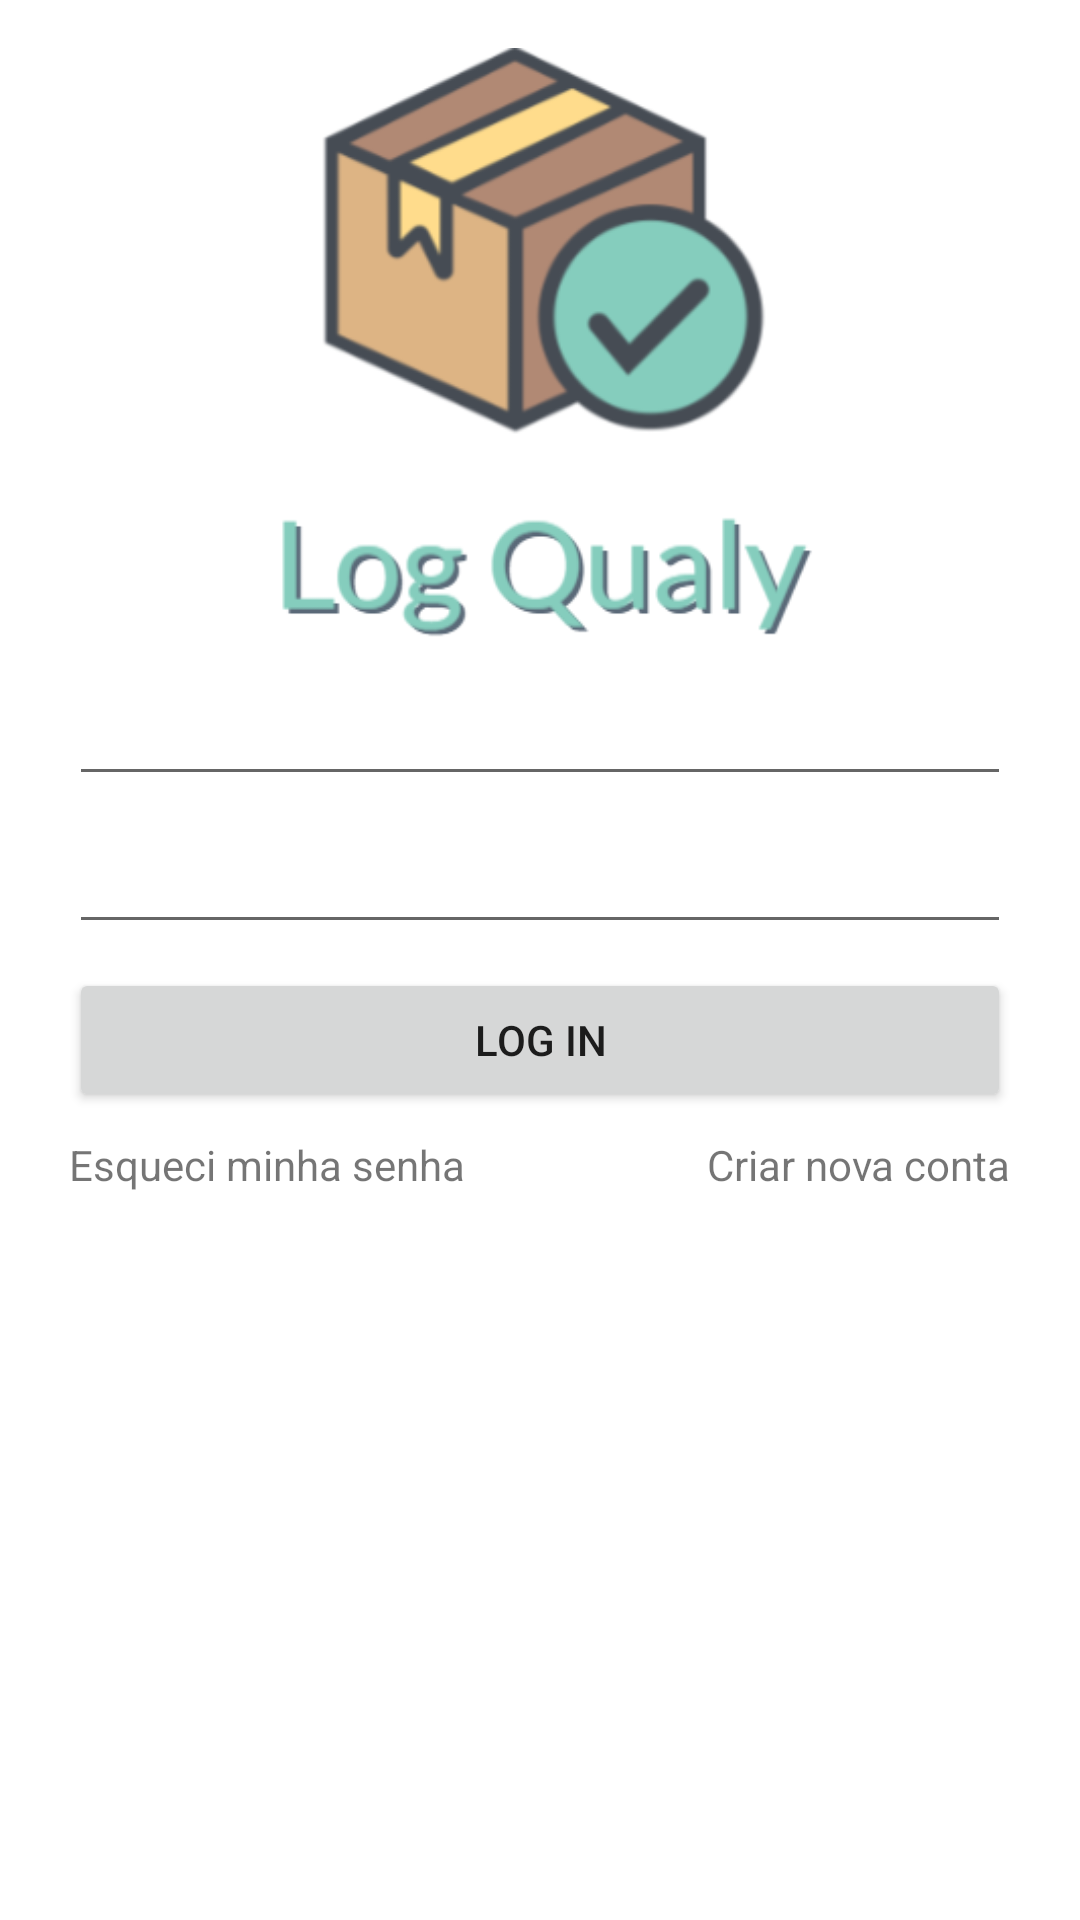

Write the Android layout XML for this screen, with the resource values it uses.
<!-- AndroidManifest.xml: application theme Theme.LogQualy -->
<!-- res/layout/activity_main.xml -->
<?xml version="1.0" encoding="utf-8"?>
<androidx.constraintlayout.widget.ConstraintLayout xmlns:android="http://schemas.android.com/apk/res/android"
    xmlns:app="http://schemas.android.com/apk/res-auto"
    xmlns:tools="http://schemas.android.com/tools"
    android:layout_width="match_parent"
    android:layout_height="match_parent"
    tools:context=".MainActivity">

    <ImageView
        android:id="@+id/imageView"
        android:layout_width="wrap_content"
        android:layout_height="200dp"
        android:layout_marginTop="16dp"
        app:layout_constraintBottom_toBottomOf="parent"
        app:layout_constraintEnd_toEndOf="parent"
        app:layout_constraintStart_toStartOf="parent"
        app:layout_constraintTop_toTopOf="parent"
        app:layout_constraintVertical_bias="0.0"
        app:srcCompat="@drawable/logotipo" />

    <EditText
        android:id="@+id/editTextTextEmailAddress"
        android:layout_width="0dp"
        android:layout_height="wrap_content"
        android:layout_marginTop="8dp"
        android:ems="10"
        android:inputType="textEmailAddress"
        app:layout_constraintEnd_toEndOf="@+id/imageView"
        app:layout_constraintStart_toStartOf="@+id/imageView"
        app:layout_constraintTop_toBottomOf="@+id/imageView" />

    <EditText
        android:id="@+id/editTextTextPassword"
        android:layout_width="0dp"
        android:layout_height="wrap_content"
        android:layout_marginTop="8dp"
        android:ems="10"
        android:inputType="textPassword"
        app:layout_constraintEnd_toEndOf="@+id/editTextTextEmailAddress"
        app:layout_constraintStart_toStartOf="@+id/editTextTextEmailAddress"
        app:layout_constraintTop_toBottomOf="@+id/editTextTextEmailAddress" />

    <Button
        android:id="@+id/btnLogin"
        android:layout_width="0dp"
        android:layout_height="wrap_content"
        android:layout_marginTop="8dp"
        android:text="LOG IN"
        app:layout_constraintEnd_toEndOf="@+id/editTextTextPassword"
        app:layout_constraintStart_toStartOf="@+id/editTextTextPassword"
        app:layout_constraintTop_toBottomOf="@+id/editTextTextPassword" />

    <TextView
        android:id="@+id/textViewEsqueciSenha"
        android:layout_width="wrap_content"
        android:layout_height="wrap_content"
        android:layout_marginTop="8dp"
        android:text="Esqueci minha senha"
        app:layout_constraintStart_toStartOf="@+id/btnLogin"
        app:layout_constraintTop_toBottomOf="@+id/btnLogin" />

    <TextView
        android:id="@+id/textViewCriarNovaConta"
        android:layout_width="wrap_content"
        android:layout_height="wrap_content"
        android:layout_marginTop="8dp"
        android:text="Criar nova conta"
        app:layout_constraintEnd_toEndOf="@+id/btnLogin"
        app:layout_constraintTop_toBottomOf="@+id/btnLogin" />
</androidx.constraintlayout.widget.ConstraintLayout>
<!-- resources referenced by this layout -->
<resources>
  <!-- drawable logotipo: png bitmap (drawable, 29926 bytes) -->
  <style name="Theme.LogQualy" parent="Theme.MaterialComponents.DayNight.DarkActionBar">
          
          <item name="colorPrimary">@color/teal_200</item>
          <item name="colorPrimaryVariant">@color/purple_700</item>
          <item name="colorOnPrimary">@color/white</item>
          
          <item name="colorSecondary">@color/teal_200</item>
          <item name="colorSecondaryVariant">@color/teal_700</item>
          <item name="colorOnSecondary">@color/black</item>
          
          <item name="android:statusBarColor" tools:targetApi="l">?attr/colorPrimaryVariant</item>
          
      </style>
  <!-- not gathered from this repository: default colours our renderer supplied (Android Studio template values) -->
  <color name="purple_700">#FF3700B3</color>
  <color name="teal_200">#FF03DAC5</color>
  <color name="teal_700">#FF018786</color>
  <color name="black">#FF000000</color>
  <color name="white">#FFFFFFFF</color>
</resources>
